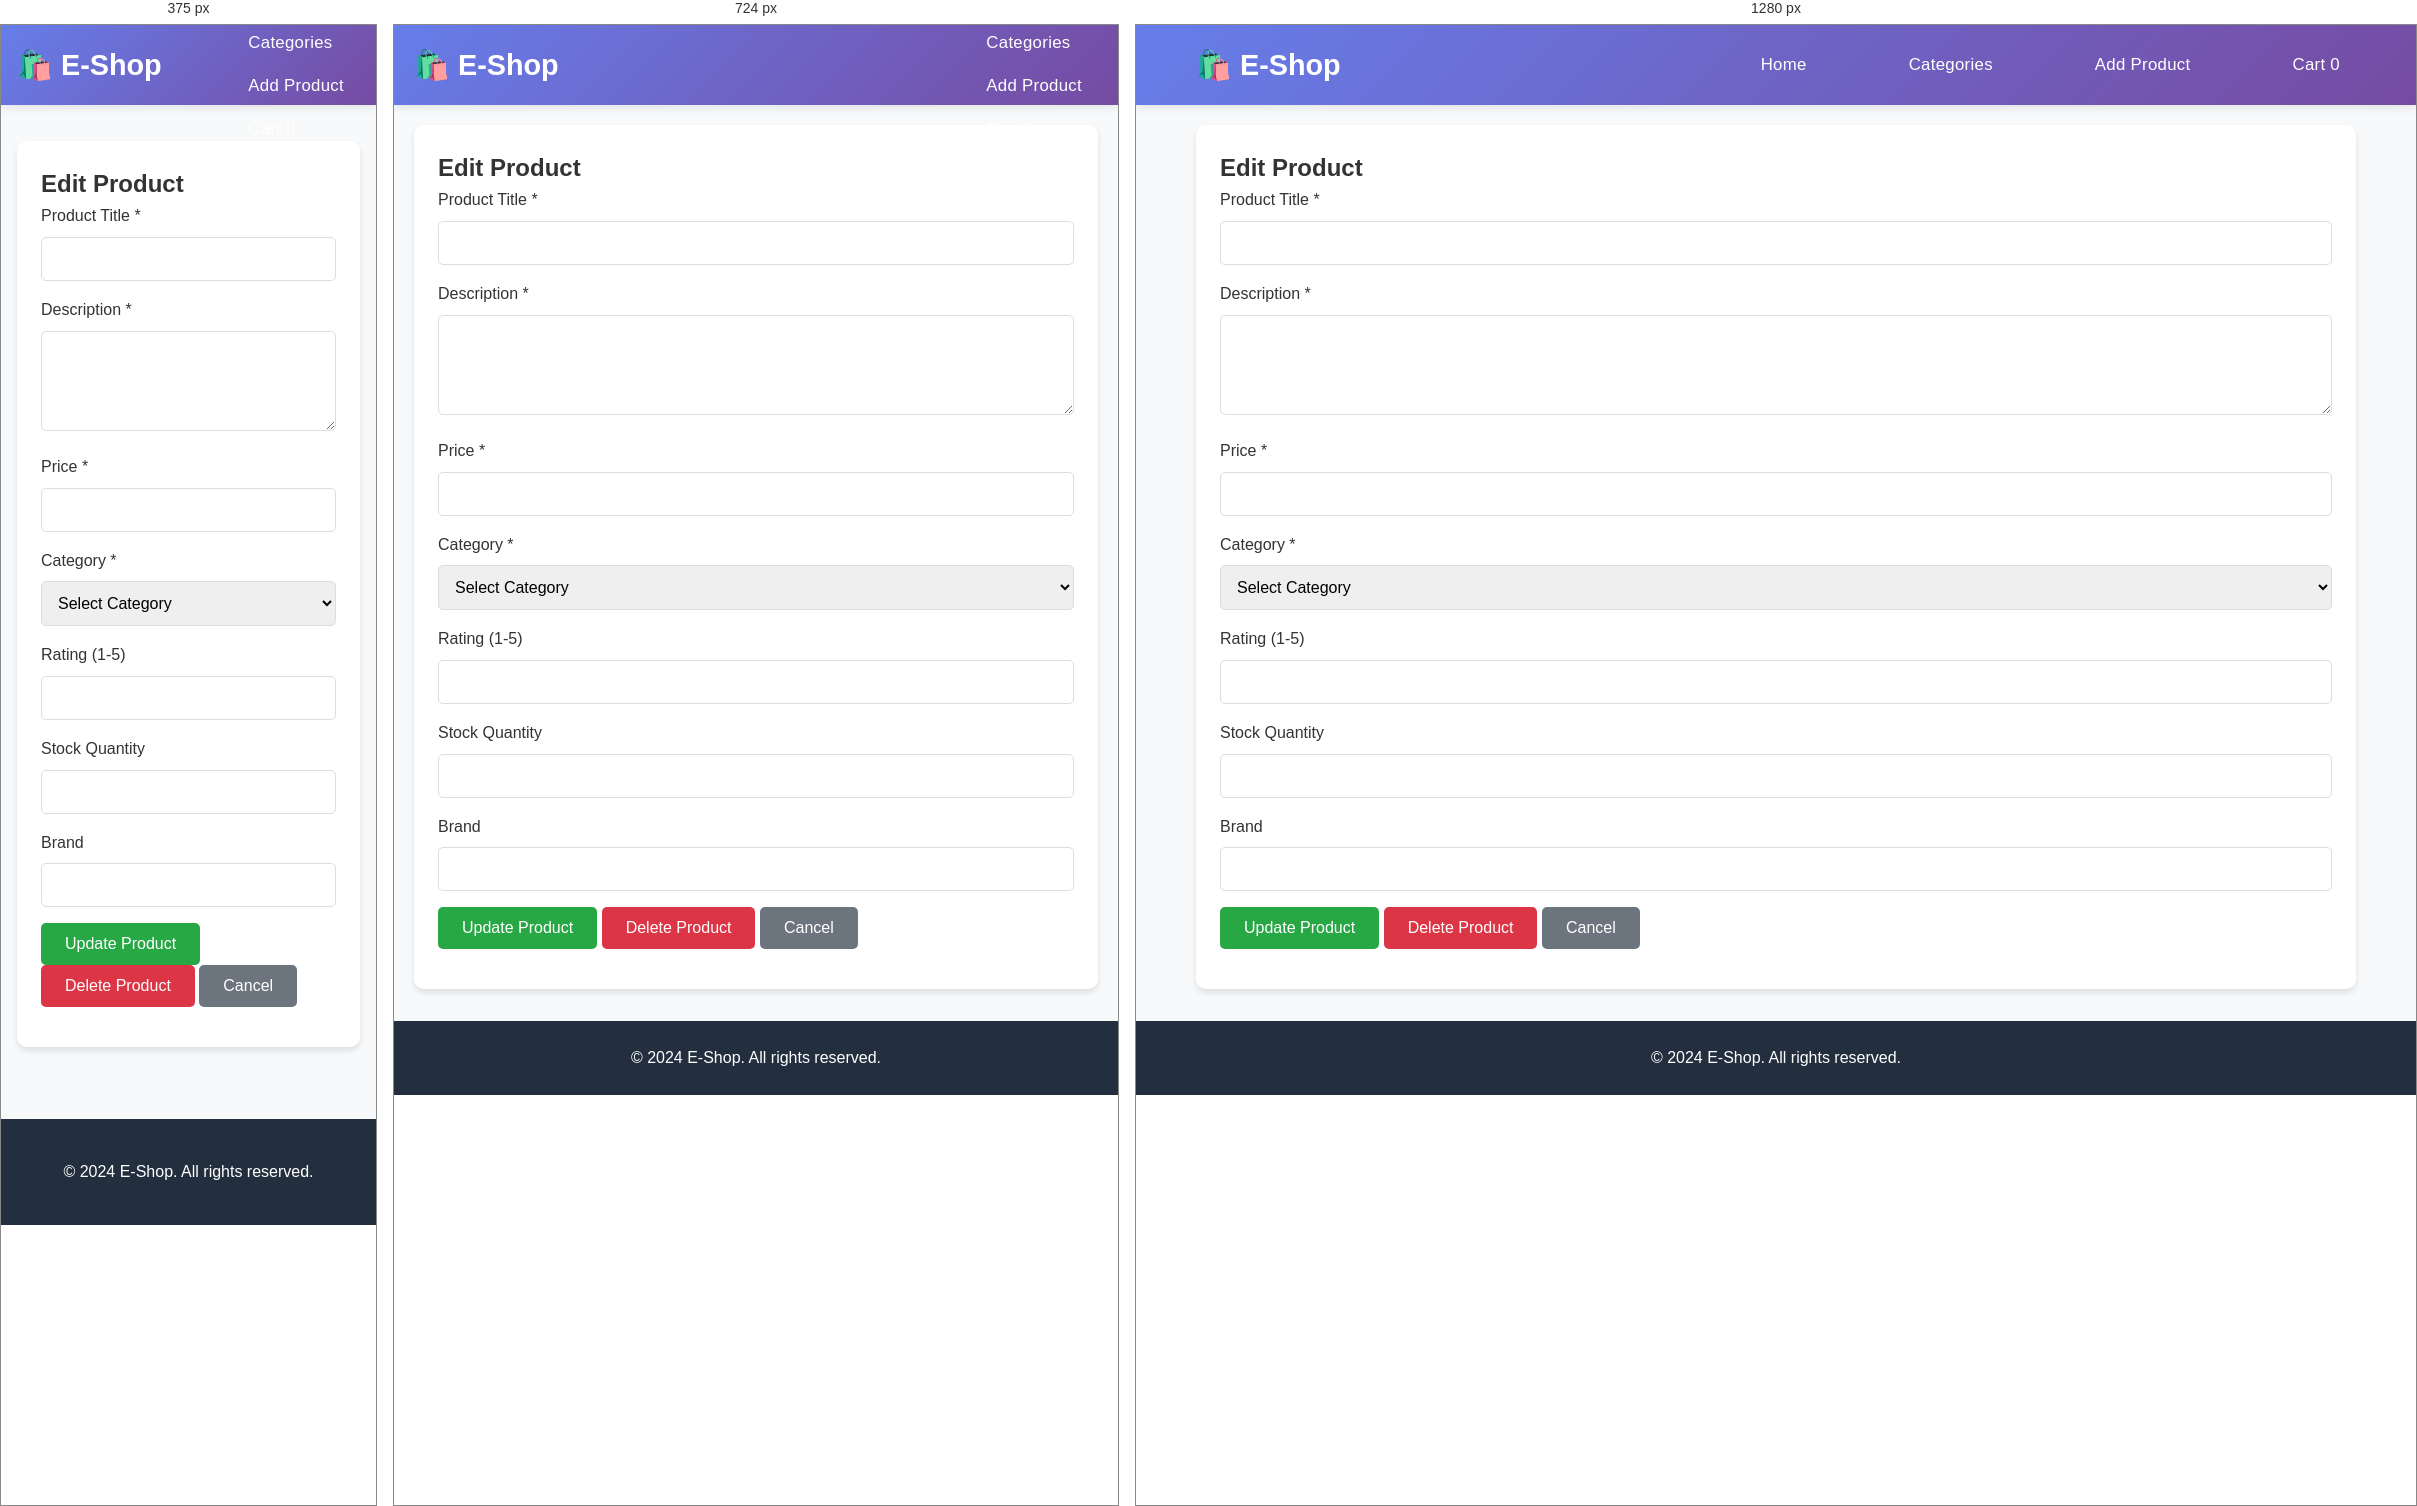
Rendered at 375 px, 724 px and 1280 px, left to right.

<!-- file: edit-product.html -->
<!doctype html>
<html lang="en">
  <head>
    <meta charset="UTF-8" />
    <meta name="viewport" content="width=device-width, initial-scale=1.0" />
    <title>Edit Product - E-Commerce Store</title>
    <link rel="stylesheet" href="../css/style.css" />
  </head>
  <body>
    <header>
      <nav class="container">
        <div class="logo">🛍️ E-Shop</div>
        <ul class="nav-links">
          <li><a href="../index.html">Home</a></li>
          <li><a href="./categories.html">Categories</a></li>
          <li><a href="./add-product.html">Add Product</a></li>
          <li>
            <a href="./cart.html">Cart <span id="cart-count">0</span></a>
          </li>
        </ul>
      </nav>
    </header>

    <main class="container">
      <section id="edit-product">
        <div class="card">
          <h2>Edit Product</h2>
          <form id="product-form">
            <div class="form-group">
              <label for="title">Product Title *</label>
              <input type="text" id="title" name="title" required />
            </div>

            <div class="form-group">
              <label for="description">Description *</label>
              <textarea id="description" name="description" required></textarea>
            </div>

            <div class="form-group">
              <label for="price">Price *</label>
              <input
                type="number"
                id="price"
                name="price"
                step="0.01"
                min="0"
                required
              />
            </div>

            <div class="form-group">
              <label for="category">Category *</label>
              <select id="category" name="category" required>
                <option value="">Select Category</option>
                <option value="Electronics">Electronics</option>
                <option value="Clothing">Clothing</option>
                <option value="Books">Books</option>
                <option value="Sports">Sports</option>
                <option value="Home">Home</option>
                <option value="Beauty">Beauty</option>
                <option value="Toys">Toys</option>
              </select>
            </div>

            <div class="form-group">
              <label for="rating">Rating (1-5)</label>
              <input
                type="number"
                id="rating"
                name="rating"
                min="1"
                max="5"
                step="0.1"
              />
            </div>

            <div class="form-group">
              <label for="stock">Stock Quantity</label>
              <input type="number" id="stock" name="stock" min="0" />
            </div>

            <div class="form-group">
              <label for="brand">Brand</label>
              <input type="text" id="brand" name="brand" />
            </div>

            <div class="form-group">
              <button type="submit" class="btn btn-success">
                Update Product
              </button>
              <button type="button" id="delete-btn" class="btn btn-danger">
                Delete Product
              </button>
              <button
                type="button"
                class="btn btn-secondary"
                onclick="window.location.href = '../index.html'"
              >
                Cancel
              </button>
            </div>
          </form>
        </div>
      </section>
    </main>

    <footer>
      <div class="container">
        <p>&copy; 2024 E-Shop. All rights reserved.</p>
      </div>
    </footer>

    <script src="../js/app.js"></script>
    <script>
      const urlParams = new URLSearchParams(window.location.search);
      const productId = urlParams.get("id");
      const form = document.getElementById("product-form");
      const deleteBtn = document.getElementById("delete-btn");

      // Load product data
      async function loadProduct() {
        try {
          const product = await fetchProduct(productId);
          document.getElementById("title").value = product.title;
          document.getElementById("description").value = product.description;
          document.getElementById("price").value = product.price;
          document.getElementById("category").value = product.category;
          document.getElementById("rating").value = product.rating || "";
          document.getElementById("stock").value = product.stock || "";
          document.getElementById("brand").value = product.brand || "";
        } catch (error) {
          console.error("Error loading product:", error);
          alert("Failed to load product data");
          window.location.href = "../index.html";
        }
      }

      form.addEventListener("submit", async (e) => {
        e.preventDefault();

        const formData = new FormData(form);
        const product = {
          title: formData.get("title"),
          description: formData.get("description"),
          price: parseFloat(formData.get("price")),
          category: formData.get("category"),
          rating: formData.get("rating")
            ? parseFloat(formData.get("rating"))
            : undefined,
          stock: formData.get("stock")
            ? parseInt(formData.get("stock"))
            : undefined,
          brand: formData.get("brand") || undefined,
        };

        try {
          const result = await updateProduct(productId, product);
          alert("Product updated successfully!");
          window.location.href = "../index.html";
        } catch (error) {
          console.error("Error updating product:", error);
          alert("Failed to update product. Please try again.");
        }
      });

      deleteBtn.addEventListener("click", async () => {
        if (confirm("Are you sure you want to delete this product?")) {
          try {
            await deleteProduct(productId);
            alert("Product deleted successfully!");
            window.location.href = "../index.html";
          } catch (error) {
            console.error("Error deleting product:", error);
            alert("Failed to delete product. Please try again.");
          }
        }
      });

      // Initialize page
      if (productId) {
        loadProduct();
      } else {
        alert("No product ID provided");
        window.location.href = "../index.html";
      }
    </script>
  </body>
</html>


/* @media block from style.css */
@media (max-width: 768px) {
  .nav-links {
    flex-direction: column;
    gap: 1rem;
  }

  .card-grid {
    grid-template-columns: 1fr;
  }

  .category-grid {
    grid-template-columns: 1fr;
  }

  .cart-item {
    flex-direction: column;
    align-items: flex-start;
    gap: 0.5rem;
  }
}

/* @media block from style.css */
@media (max-width: 680px) {
  .container {
    padding: 1rem;
  }
  .card-grid {
    grid-template-columns: repeat(auto-fill, minmax(200px, 1fr));
    gap: 1rem;
  }
  .pagination-pages {
    gap: 2px;
  }
  .page-num-btn {
    min-width: 32px;
    height: 32px;
    font-size: 0.8rem;
  }
}